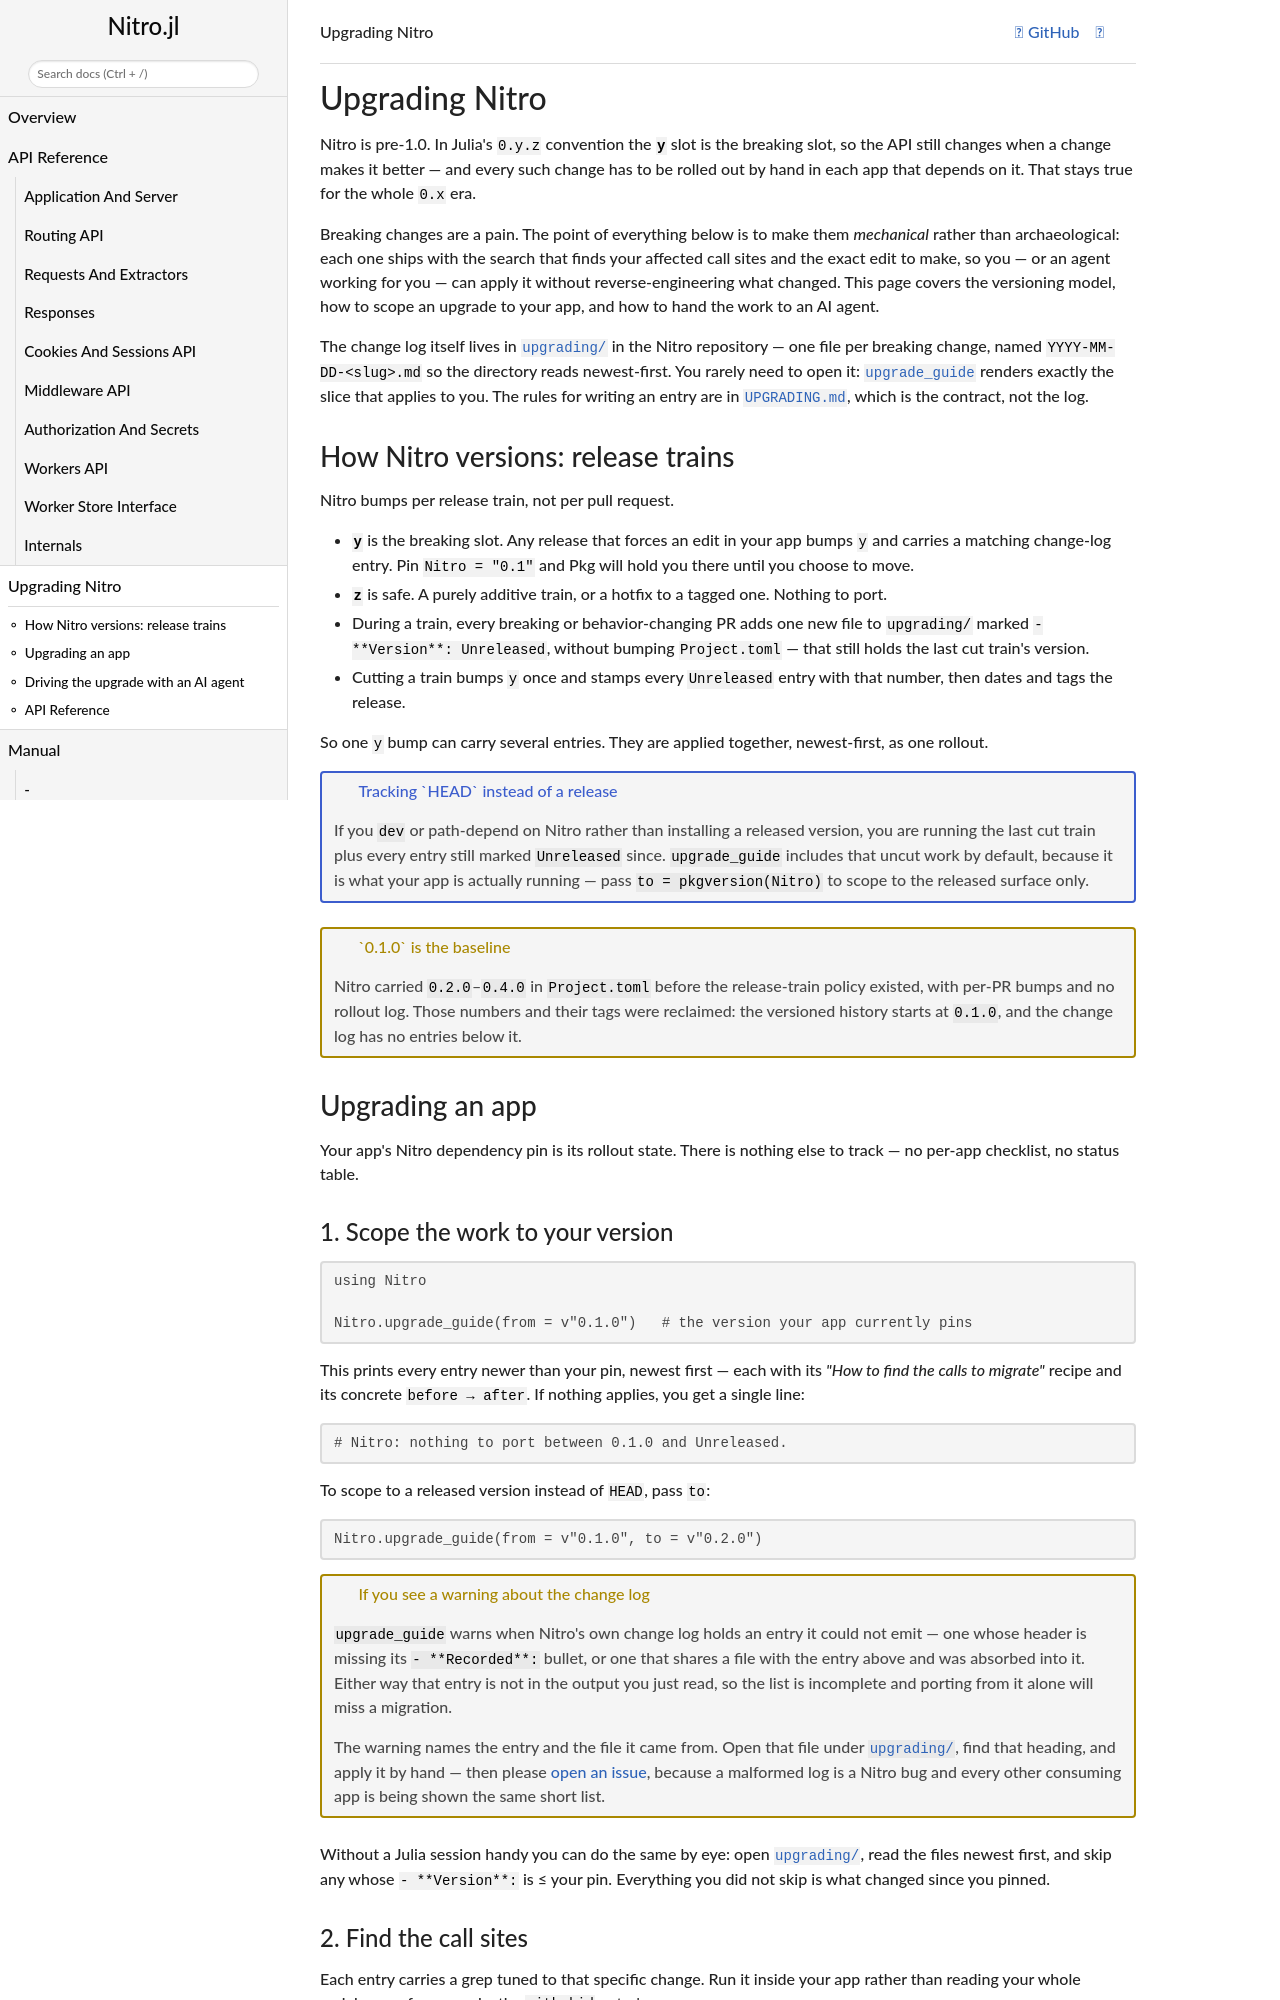

repository: PingoLee/Nitro.jl · page: dev/upgrading/index.html · generator: jekyll

# Upgrading Nitro

Nitro is pre-1.0. In Julia's `0.y.z` convention the **`y` slot is the breaking slot**, so the API
still changes when a change makes it better — and every such change has to be rolled out by hand in
each app that depends on it. That stays true for the whole `0.x` era.

Breaking changes are a pain. The point of everything below is to make them *mechanical* rather than
archaeological: each one ships with the search that finds your affected call sites and the exact
edit to make, so you — or an agent working for you — can apply it without reverse-engineering what
changed. This page covers the versioning model, how to scope an upgrade to your app, and how to hand
the work to an AI agent.

The change log itself lives in
[`upgrading/`](https://github.com/PingoLee/Nitro.jl/tree/main/upgrading) in the Nitro repository —
**one file per breaking change**, named `YYYY-MM-DD-<slug>.md` so the directory reads newest-first.
You rarely need to open it: [`upgrade_guide`](@ref Nitro.upgrade_guide) renders exactly the slice
that applies to you. The rules for writing an entry are in
[`UPGRADING.md`](https://github.com/PingoLee/Nitro.jl/blob/main/UPGRADING.md), which is the
contract, not the log.

## How Nitro versions: release trains

Nitro bumps **per release train, not per pull request**.

- **`y` is the breaking slot.** Any release that forces an edit in your app bumps `y` and carries a
  matching change-log entry. Pin `Nitro = "0.1"` and Pkg will hold you there until you choose to
  move.
- **`z` is safe.** A purely additive train, or a hotfix to a tagged one. Nothing to port.
- **During a train,** every breaking or behavior-changing PR adds one new file to `upgrading/`
  marked `- **Version**: Unreleased`, without bumping `Project.toml` — that still holds the last
  cut train's version.
- **Cutting a train** bumps `y` once and stamps every `Unreleased` entry with that number, then
  dates and tags the release.

So one `y` bump can carry several entries. They are applied together, newest-first, as one rollout.

!!! info "Tracking `HEAD` instead of a release"
    If you `dev` or path-depend on Nitro rather than installing a released version, you are running
    the last cut train **plus** every entry still marked `Unreleased` since.
    `upgrade_guide` includes that uncut work by default, because it is what your app is actually
    running — pass `to = pkgversion(Nitro)` to scope to the released surface only.

!!! warning "`0.1.0` is the baseline"
    Nitro carried `0.2.0`–`0.4.0` in `Project.toml` before the release-train policy existed, with
    per-PR bumps and no rollout log. Those numbers and their tags were reclaimed: the versioned
    history starts at `0.1.0`, and the change log has no entries below it.

## Upgrading an app

Your app's Nitro dependency pin **is** its rollout state. There is nothing else to track — no
per-app checklist, no status table.
